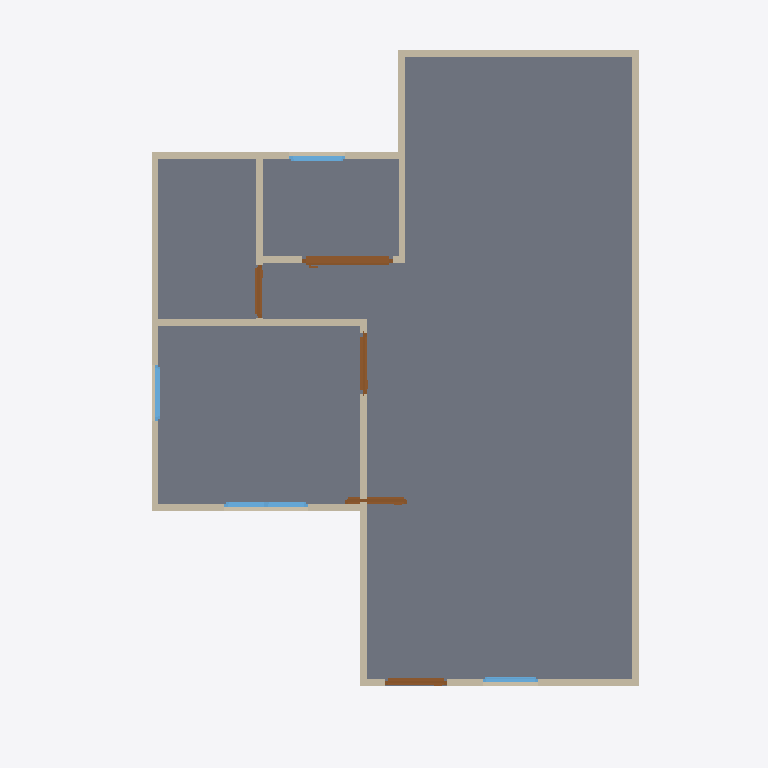
Plan cut of the same IFC building model at storey 'GF' (level 0.00 m, cut at 1.40 m), seen from above with north up, elements coloured by IFC class: 13 walls (beige), 5 doors (brown), 4 windows (light blue), 1 slab (grey). Cut surfaces are drawn darker.
Extent 10.2 m × 10.0 m × 7.1 m (x, y, z). Storeys (3): GF at 0.00 m; 2F at 3.00 m; ROOF at 6.00 m. Elements (57): 29 IfcWall, 11 IfcDoor, 9 IfcWindow, 6 IfcSlab, 2 IfcRoof.

HEADER;
FILE_DESCRIPTION(('ViewDefinition[DesignTransferView]'),'2;1');
FILE_NAME('s03-activity.ifc','2026-11-02T14:34:10+08:00',(''),(''),'IfcOpenShell 0.8.5-post1','Bonsai 0.8.5-post1','Nobody');
FILE_SCHEMA(('IFC4'));
ENDSEC;
DATA;
#1=IFCPROJECT('0VUIaU7GPByx5QNLT1F_xv',$,'My Project',$,$,$,$,(#10,#22),#5);
#27=IFCSITE('02evL5Y_53Mx_QfpiGql7P',$,'My Site',$,$,#50,$,$,$,$,$,$,$,$);
#33=IFCBUILDING('1ukvSGPhn7qOs8kClG_zyB',$,'My Building',$,$,#56,$,$,$,$,$,$);
#39=IFCBUILDINGSTOREY('2A4upabTH2juSnQOEBWRjx',$,'2F',$,$,#7905,$,$,$,$);
#63=IFCBUILDINGSTOREY('21GeWZgsP6KO7D$ZZMc3vI',$,'GF',$,$,#79,$,$,$,$);
#17530=IFCBUILDINGSTOREY('0aiO5MAfPC_9_0geTnvTIn',$,'ROOF',$,$,#17584,$,$,$,$);
#3436=IFCSLAB('0be2G6U6548xoHWn3HxGLg',$,'Slab',$,$,#3444,#3451,$,$);
#1923=IFCWALL('0HduRmalT218FYcmxVFtNr',$,'Wall',$,$,#3352,#1929,$,$);
#2075=IFCWALL('1tWJHWMkv0DuRi_BLCXrhn',$,'Wall',$,$,#3242,#2081,$,$);
#1961=IFCWALL('0K7ZBC3L907wWgcq0VLolH',$,'Wall',$,$,#3384,#1967,$,$);
#2037=IFCWALL('041blTuN53HQGdEIvcnw_V',$,'Wall',$,$,#3197,#2043,$,$);
#2421=IFCWALL('2UJTrnD8bCcw0xi5OgGl00',$,'Wall',$,$,#2432,#2427,$,$);
#1883=IFCWALL('1KCIGHdqv08Qpzn86_I0Sf',$,'Wall',$,$,#2608,#1891,$,$);
#2189=IFCWALL('0tIw0t8r984xcEekFPZM2z',$,'Wall',$,$,#2200,#2195,$,$);
#2113=IFCWALL('2qJxYBa8z3WgI9eatullXU',$,'Wall',$,$,#3293,#2119,$,$);
#2396=IFCWALL('1vnLsKQ41AyR1FcHi1Lprw',$,'Wall',$,$,#2407,#2402,$,$);
#5849=IFCDOOR('0FEfrbWSf2ugR57tjCCpkI',$,'Door',$,$,#6034,#5859,$,2.0,1.2998231649398804,$,.SLIDING_TO_RIGHT.,$);
#2649=IFCWALL('1P_I1kiX58He5oQGG5HALU',$,'Wall',$,$,#3013,#2655,$,$);
#1999=IFCWALL('0y8MaoGwbA$g$dF1gxMa6t',$,'Wall',$,$,#3416,#2005,$,$);
#2822=IFCWALL('1yFpiQEpLAvvYOl0ENWe1D',$,'Wall',$,$,#3074,#2828,$,$);
#4668=IFCDOOR('3lGJLyYmvEnwi$AX1S2sYG',$,'Door',$,$,#4851,#4677,$,2.0,0.8999999761581421,$,.SINGLE_SWING_LEFT.,$);
#5068=IFCDOOR('0Kdk_xpNrCkfIKyND3Q75Z',$,'Door',$,$,#5482,#5078,$,2.0,0.874672532081604,$,.SINGLE_SWING_RIGHT.,$);
#6577=IFCWINDOW('3XqUEUvsbE8B229dR7mCWh',$,'Window',$,$,#7388,#6587,$,0.8999999761581421,1.2000000476837158,$,.DOUBLE_PANEL_VERTICAL.,$);
#4349=IFCDOOR('18pLgTHkHBI9ZYnYxuKngt',$,'Door',$,$,$,#4358,$,2.0,0.8999999761581421,$,$,$);
#5483=IFCDOOR('0V9LJJfhLEzv5UbfGoN7Mm',$,'Door',$,$,#5782,#5493,$,2.0,0.7639108896255493,$,.SINGLE_SWING_LEFT.,$);
#2847=IFCWALL('0MyUqoi8TAXwezgcwFZVy0',$,'Wall',$,$,#3165,#2853,$,$);
#7470=IFCWINDOW('3VRKjkT_j48wMfT7jWruRW',$,'Window',$,$,#7644,#7480,$,0.8999999761581421,0.800000011920929,$,.SINGLE_PANEL.,$);
#7726=IFCWINDOW('21U0WL5yr0f8TZ9vybvZmf',$,'Window',$,$,#7900,#7736,$,0.8999999761581421,0.800000011920929,$,.SINGLE_PANEL.,$);
#6197=IFCWINDOW('2EQKNir0j0Kh$HLss1IT6U',$,'Window',$,$,#6386,#6207,$,0.8999999761581421,0.7911826372146606,$,.SINGLE_PANEL.,$);
ENDSEC;
